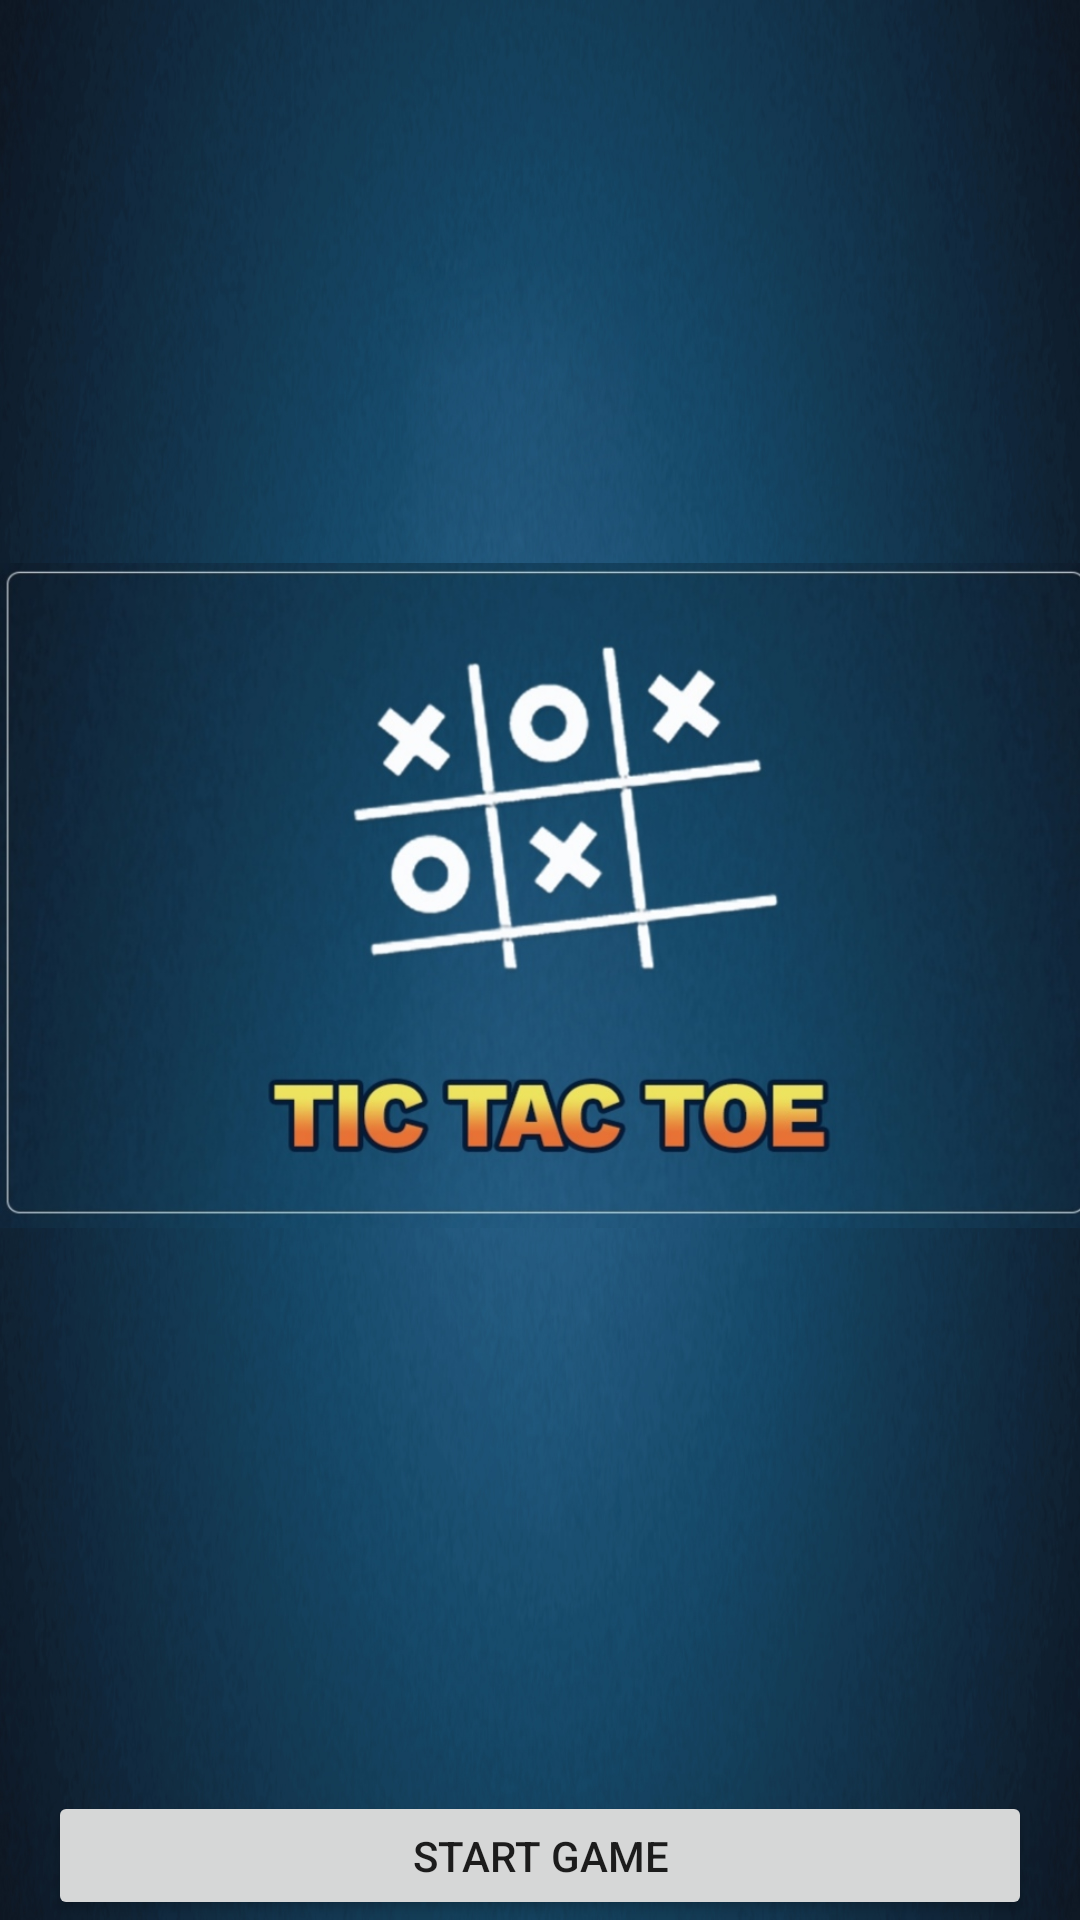

The Android layout XML behind this screen, and the referenced resources:
<!-- AndroidManifest.xml: application theme AppTheme -->
<!-- res/layout/welcome_slide3.xml -->
<?xml version="1.0" encoding="utf-8"?>
<LinearLayout
    xmlns:android="http://schemas.android.com/apk/res/android"
    android:layout_width="match_parent"
    android:layout_height="match_parent"
    android:orientation="vertical"
    android:background="@drawable/appbg">

    <ImageView
        android:layout_width="match_parent"
        android:src="@drawable/imm"
        android:layout_height="wrap_content"/>

    <Button
        android:layout_marginLeft="@dimen/activity_horizontal_margin"
        android:layout_marginRight="@dimen/activity_horizontal_margin"
        android:layout_width="match_parent"
        android:text="Start Game"
        android:id="@+id/start"
        android:layout_height="wrap_content"/>
</LinearLayout>
<!-- resources referenced by this layout -->
<resources>
  <dimen name="activity_horizontal_margin">16dp</dimen>
  <!-- drawable appbg: jpg bitmap (drawable, 409099 bytes) -->
  <!-- drawable imm: jpg bitmap (drawable, 121227 bytes) -->
  <style name="AppTheme" parent="Theme.AppCompat.Light.DarkActionBar">
          
          <item name="colorPrimary">@color/colorPrimary</item>
          <item name="colorPrimaryDark">@color/colorPrimaryDark</item>
          <item name="colorAccent">@color/colorAccent</item>
      </style>
  <color name="colorPrimary">#3F51B5</color>
  <color name="colorPrimaryDark">#303F9F</color>
  <color name="colorAccent">#FF4081</color>
</resources>
